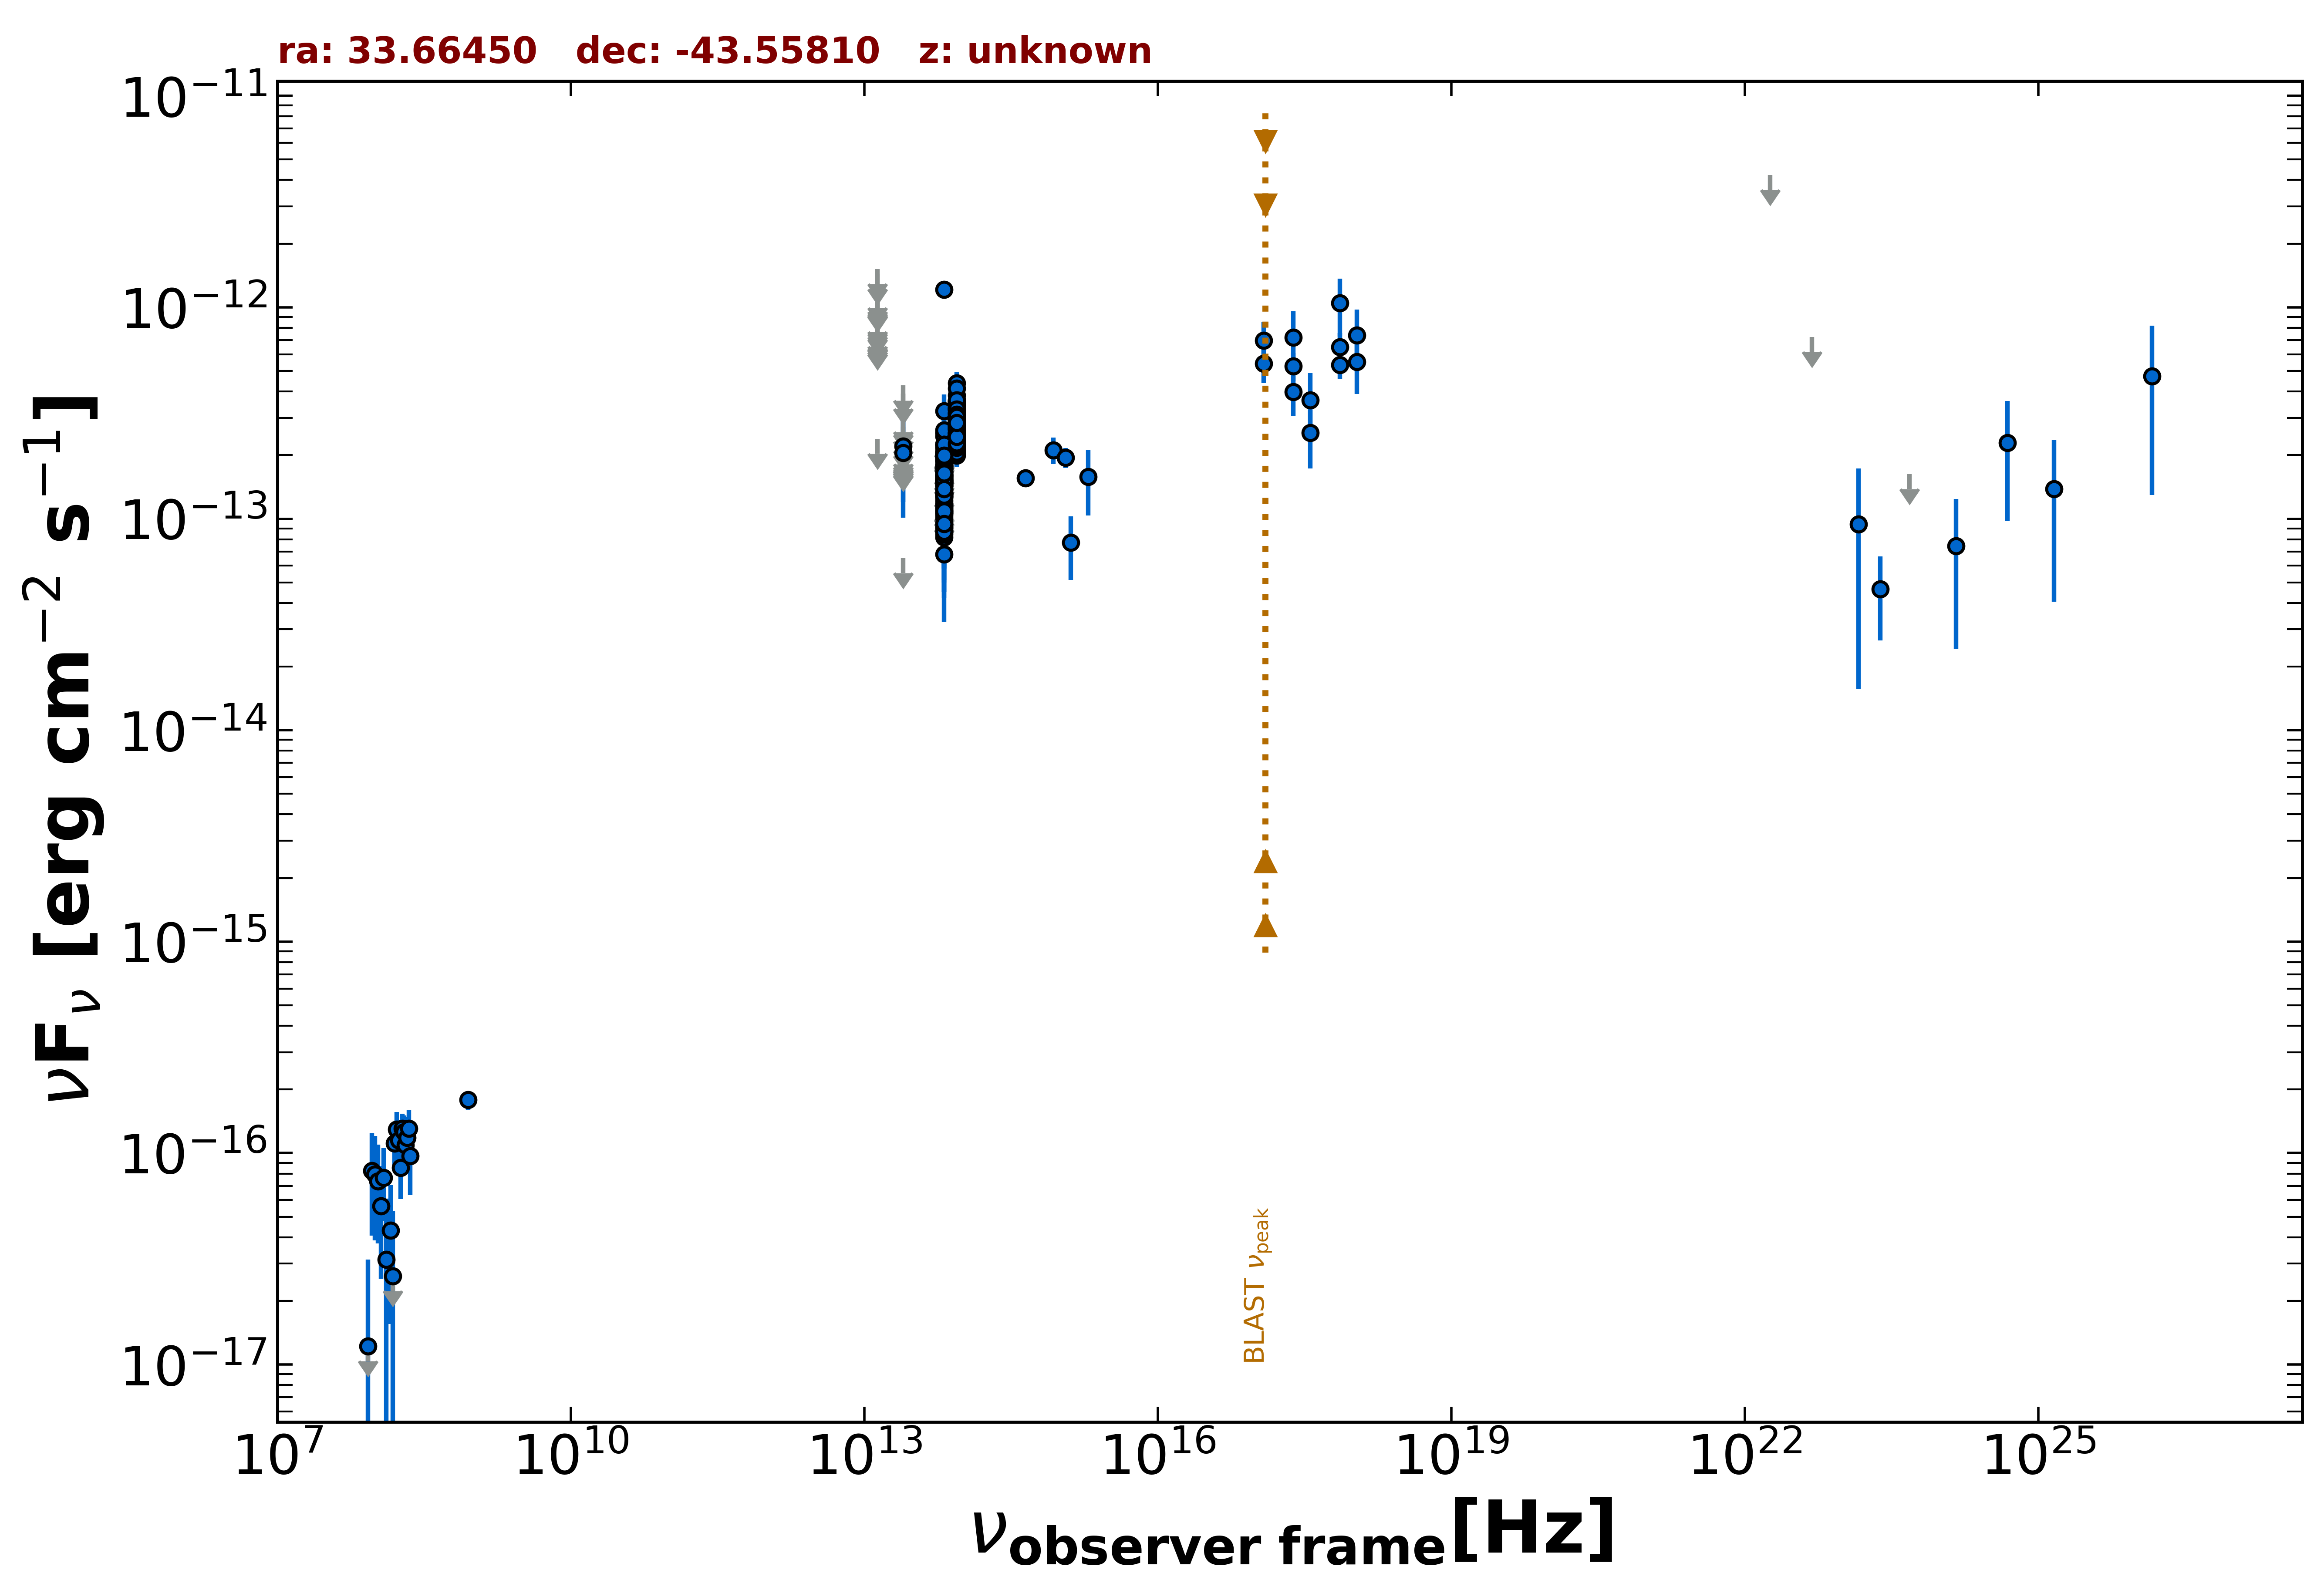

The table this chart was drawn from, first rows:
freq., flux, err_flux, MJD_start, MJD_end, flag, catalog, reference
8.870e+08, 1.783e-16, 1.860e-17, 55000, 55000, , RACS, Hale et al. 2021  PASA  38  e058
2.418e+17, 7.196e-13, 2.383e-13, 55000, 55000, , XMMSL2, Saxton et al. 2008  A&A  480  611
7.253e+17, 1.046e-12, 3.176e-13, 55000, 55000, , XMMSL2, Saxton et al. 2008  A&A  480  611
2.418e+17, 5.275e-13, 7.965e-14, 55000, 55000, , RASS, Boller et al. 2016  A&A  103  1
2.418e+17, 3.991e-13, 9.410e-14, 54443, 54444, , 1OUSX, Giommi et al. in preparation
1.209e+17, 5.434e-13, 1.061e-13, 54443, 54444, , 1OUSX, Giommi et al. in preparation
3.627e+17, 2.549e-13, 8.200e-14, 54443, 54444, , 1OUSX, Giommi et al. in preparation
7.253e+17, 5.349e-13, 7.640e-14, 54443, 54444, , 1OUSX, Giommi et al. in preparation
1.088e+18, 5.523e-13, 1.636e-13, 54443, 54444, , 1OUSX, Giommi et al. in preparation
7.253e+17, 6.498e-13, 1.042e-13, 55000, 55000, , 2SXPS, Evans et al. 2020  ApJS  247  54
1.209e+17, 6.974e-13, 1.539e-13, 55000, 55000, , 2SXPS, Evans et al. 2020  ApJS  247  54
3.627e+17, 3.643e-13, 1.242e-13, 55000, 55000, , 2SXPS, Evans et al. 2020  ApJS  247  54
1.088e+18, 7.361e-13, 2.377e-13, 55000, 55000, , 2SXPS, Evans et al. 2020  ApJS  247  54
8.817e+13, 2.382e-13, 2.100e-15, 55000, 55000, , UNWISE, Schlafly et al. 2019  ApJS  240  30
6.517e+13, 8.173e-14, 2.740e-15, 55000, 55000, , UNWISE, Schlafly et al. 2019  ApJS  240  30
8.817e+13, 2.811e-13, 8.300e-15, 55000, 55000, , WISE, Wright et al. 2010  AJ  140  1868
6.517e+13, 1.561e-13, 6.900e-15, 55000, 55000, , WISE, Wright et al. 2010  AJ  140  1868
2.498e+13, 6.521e-14, 0.000e+00, 55000, 55000, UL, WISE, Wright et al. 2010  AJ  140  1868
1.363e+13, 2.388e-13, 0.000e+00, 55000, 55000, UL, WISE, Wright et al. 2010  AJ  140  1868
8.817e+13, 3.171e-13, 2.515e-14, 56654, 56654, , NEOWISE, Mainzer et al. 2014  ApJ  792  30
6.517e+13, 1.976e-13, 3.570e-14, 56654, 56654, , NEOWISE, Mainzer et al. 2014  ApJ  792  30
8.817e+13, 2.672e-13, 2.685e-14, 57204, 57204, , NEOWISE, Mainzer et al. 2014  ApJ  792  30
6.517e+13, 1.432e-13, 4.295e-14, 57204, 57204, , NEOWISE, Mainzer et al. 2014  ApJ  792  30
8.817e+13, 2.460e-13, 2.700e-14, 57204, 57204, , NEOWISE, Mainzer et al. 2014  ApJ  792  30
6.517e+13, 2.250e-13, 4.360e-14, 57204, 57204, , NEOWISE, Mainzer et al. 2014  ApJ  792  30
8.817e+13, 2.916e-13, 2.800e-14, 57021, 57021, , NEOWISE, Mainzer et al. 2014  ApJ  792  30
6.517e+13, 2.534e-13, 4.010e-14, 57021, 57021, , NEOWISE, Mainzer et al. 2014  ApJ  792  30
8.817e+13, 2.138e-13, 2.410e-14, 57021, 57021, , NEOWISE, Mainzer et al. 2014  ApJ  792  30
6.517e+13, 1.778e-13, 3.775e-14, 57021, 57021, , NEOWISE, Mainzer et al. 2014  ApJ  792  30
8.817e+13, 3.300e-13, 2.620e-14, 57021, 57021, , NEOWISE, Mainzer et al. 2014  ApJ  792  30
6.517e+13, 1.115e-13, 3.744e-14, 57021, 57021, , NEOWISE, Mainzer et al. 2014  ApJ  792  30
8.817e+13, 3.134e-13, 2.485e-14, 57021, 57021, , NEOWISE, Mainzer et al. 2014  ApJ  792  30
6.517e+13, 1.609e-13, 4.285e-14, 57021, 57021, , NEOWISE, Mainzer et al. 2014  ApJ  792  30
8.817e+13, 2.941e-13, 2.735e-14, 57020, 57020, , NEOWISE, Mainzer et al. 2014  ApJ  792  30
6.517e+13, 1.579e-13, 4.900e-14, 57020, 57020, , NEOWISE, Mainzer et al. 2014  ApJ  792  30
8.817e+13, 2.973e-13, 3.760e-14, 57571, 57571, , NEOWISE, Mainzer et al. 2014  ApJ  792  30
6.517e+13, 9.134e-14, 3.998e-14, 57571, 57571, , NEOWISE, Mainzer et al. 2014  ApJ  792  30
8.817e+13, 2.798e-13, 2.400e-14, 57571, 57571, , NEOWISE, Mainzer et al. 2014  ApJ  792  30
6.517e+13, 1.523e-13, 3.325e-14, 57571, 57571, , NEOWISE, Mainzer et al. 2014  ApJ  792  30
8.817e+13, 2.943e-13, 2.555e-14, 57571, 57571, , NEOWISE, Mainzer et al. 2014  ApJ  792  30
6.517e+13, 1.796e-13, 3.560e-14, 57571, 57571, , NEOWISE, Mainzer et al. 2014  ApJ  792  30
8.817e+13, 2.732e-13, 3.000e-14, 56842, 56842, , NEOWISE, Mainzer et al. 2014  ApJ  792  30
6.517e+13, 2.006e-13, 3.660e-14, 56842, 56842, , NEOWISE, Mainzer et al. 2014  ApJ  792  30
8.817e+13, 2.697e-13, 3.635e-14, 56842, 56842, , NEOWISE, Mainzer et al. 2014  ApJ  792  30
6.517e+13, 1.519e-13, 3.555e-14, 56842, 56842, , NEOWISE, Mainzer et al. 2014  ApJ  792  30
8.817e+13, 3.122e-13, 2.330e-14, 56842, 56842, , NEOWISE, Mainzer et al. 2014  ApJ  792  30
6.517e+13, 1.729e-13, 4.575e-14, 56842, 56842, , NEOWISE, Mainzer et al. 2014  ApJ  792  30
8.817e+13, 3.318e-13, 2.905e-14, 56842, 56842, , NEOWISE, Mainzer et al. 2014  ApJ  792  30
6.517e+13, 1.664e-13, 3.845e-14, 56842, 56842, , NEOWISE, Mainzer et al. 2014  ApJ  792  30
8.817e+13, 2.990e-13, 2.565e-14, 56842, 56842, , NEOWISE, Mainzer et al. 2014  ApJ  792  30
6.517e+13, 2.009e-13, 3.815e-14, 56842, 56842, , NEOWISE, Mainzer et al. 2014  ApJ  792  30
8.817e+13, 3.523e-13, 2.470e-14, 56843, 56843, , NEOWISE, Mainzer et al. 2014  ApJ  792  30
6.517e+13, 1.896e-13, 3.600e-14, 56843, 56843, , NEOWISE, Mainzer et al. 2014  ApJ  792  30
8.817e+13, 3.026e-13, 2.735e-14, 56842, 56842, , NEOWISE, Mainzer et al. 2014  ApJ  792  30
6.517e+13, 2.054e-13, 3.400e-14, 56842, 56842, , NEOWISE, Mainzer et al. 2014  ApJ  792  30
8.817e+13, 3.408e-13, 2.545e-14, 56842, 56842, , NEOWISE, Mainzer et al. 2014  ApJ  792  30
6.517e+13, 1.947e-13, 3.755e-14, 56842, 56842, , NEOWISE, Mainzer et al. 2014  ApJ  792  30
8.817e+13, 3.417e-13, 2.460e-14, 56841, 56841, , NEOWISE, Mainzer et al. 2014  ApJ  792  30
6.517e+13, 1.507e-13, 4.020e-14, 56841, 56841, , NEOWISE, Mainzer et al. 2014  ApJ  792  30
8.817e+13, 2.243e-13, 3.025e-14, 56842, 56842, , NEOWISE, Mainzer et al. 2014  ApJ  792  30
... 301 more rows
